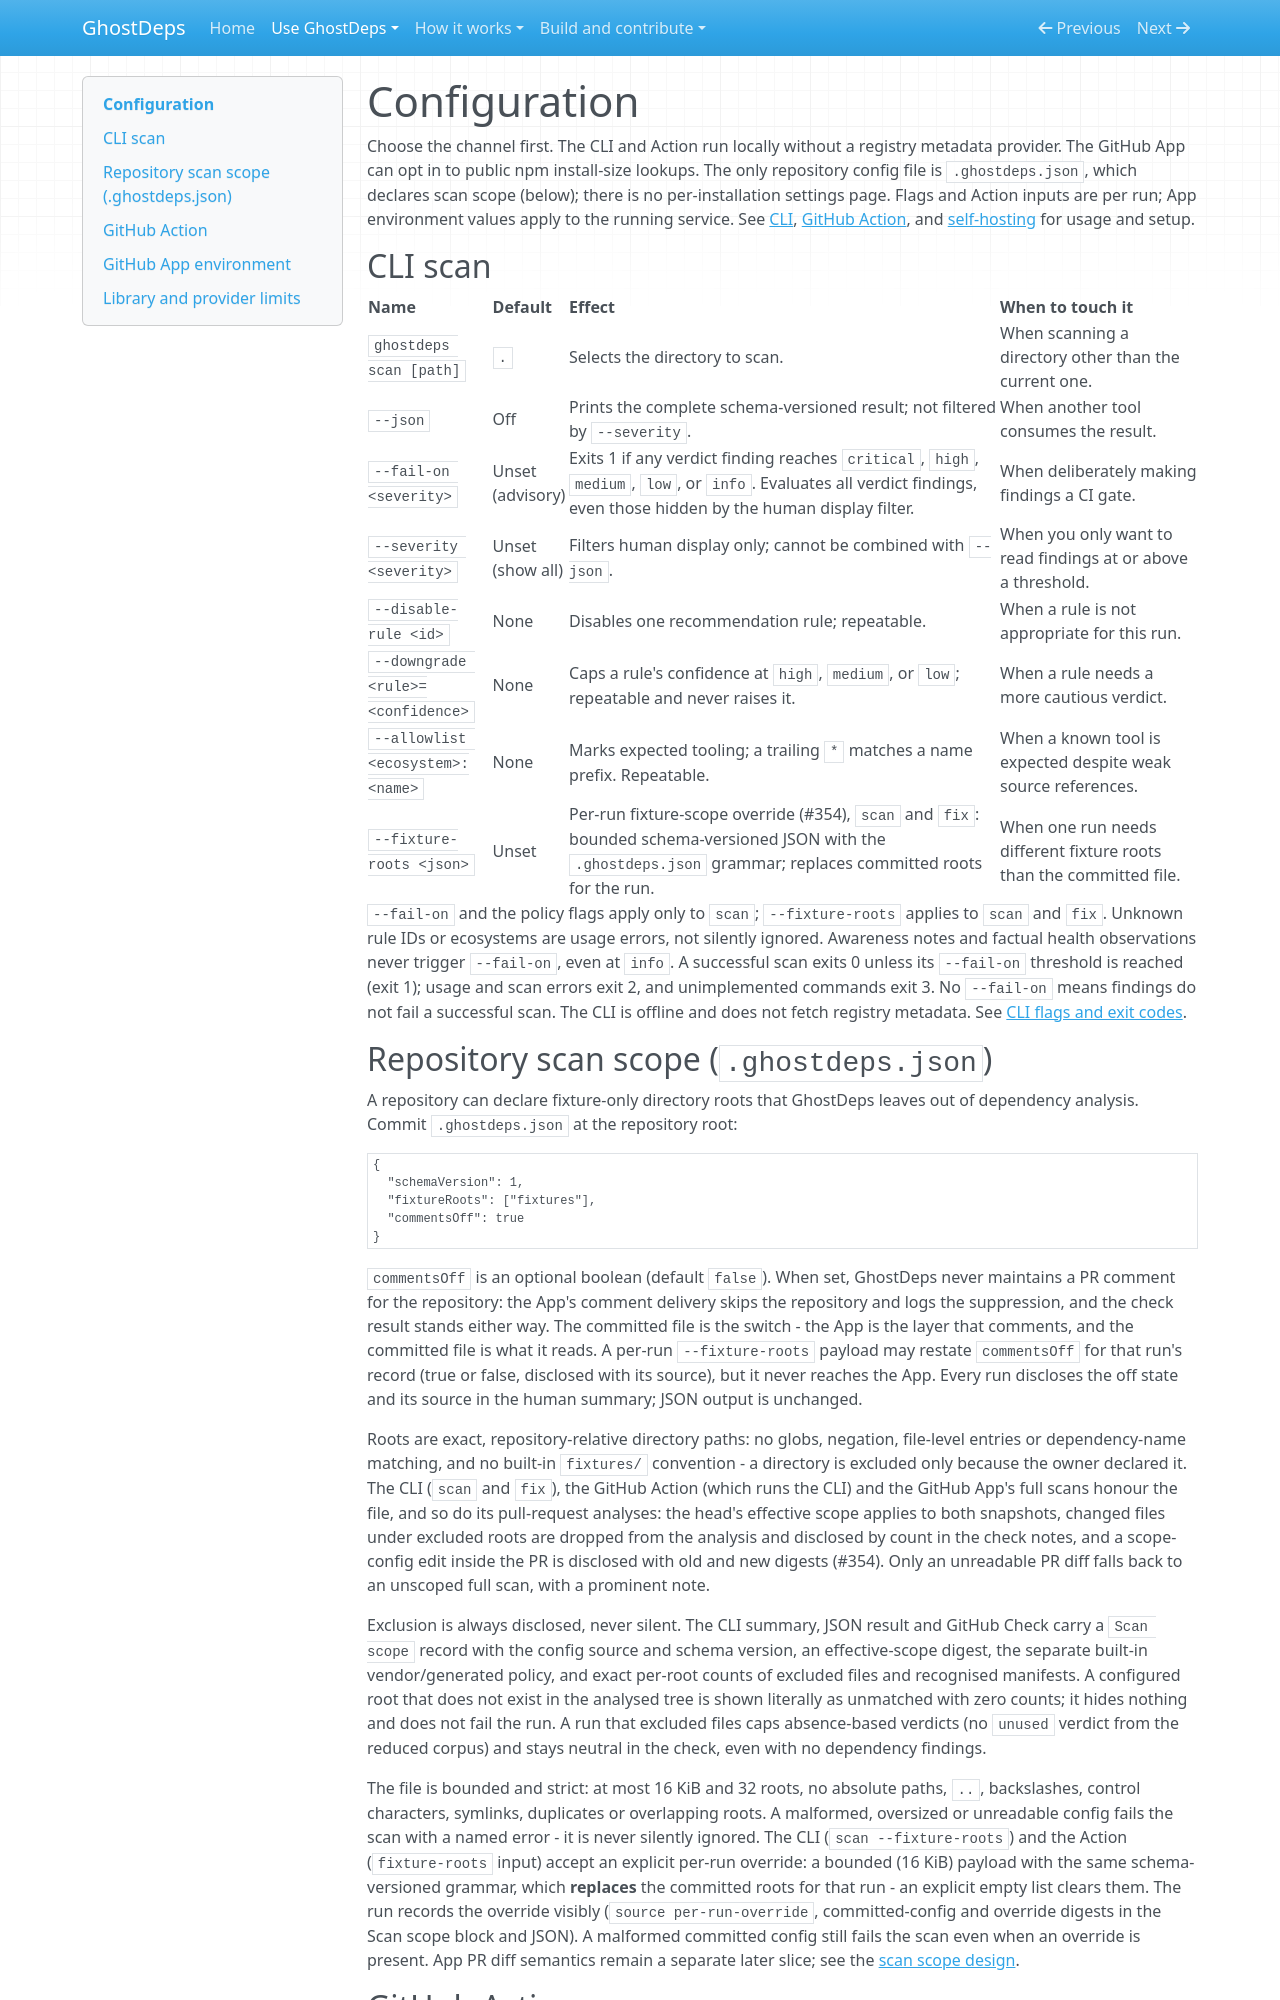

repository: rowkavdev/ghostdeps · page: configuration/index.html · generator: mkdocs

# Configuration

Choose the channel first. The CLI and Action run locally without a registry metadata provider. The GitHub App can opt in to public npm install-size lookups. The only repository config file is `.ghostdeps.json`, which declares scan scope (below); there is no per-installation settings page. Flags and Action inputs are per run; App environment values apply to the running service. See [CLI](cli.md), [GitHub Action](github-action.md), and [self-hosting](deployment.md) for usage and setup.

## CLI scan

| Name                              | Default          | Effect                                                                                                                                                                | When to touch it                                                    |
| --------------------------------- | ---------------- | --------------------------------------------------------------------------------------------------------------------------------------------------------------------- | ------------------------------------------------------------------- |
| `ghostdeps scan [path]`           | `.`              | Selects the directory to scan.                                                                                                                                        | When scanning a directory other than the current one.               |
| `--json`                          | Off              | Prints the complete schema-versioned result; not filtered by `--severity`.                                                                                            | When another tool consumes the result.                              |
| `--fail-on <severity>`            | Unset (advisory) | Exits 1 if any verdict finding reaches `critical`, `high`, `medium`, `low`, or `info`. Evaluates all verdict findings, even those hidden by the human display filter. | When deliberately making findings a CI gate.                        |
| `--severity <severity>`           | Unset (show all) | Filters human display only; cannot be combined with `--json`.                                                                                                         | When you only want to read findings at or above a threshold.        |
| `--disable-rule <id>`             | None             | Disables one recommendation rule; repeatable.                                                                                                                         | When a rule is not appropriate for this run.                        |
| `--downgrade <rule>=<confidence>` | None             | Caps a rule's confidence at `high`, `medium`, or `low`; repeatable and never raises it.                                                                               | When a rule needs a more cautious verdict.                          |
| `--allowlist <ecosystem>:<name>`  | None             | Marks expected tooling; a trailing `*` matches a name prefix. Repeatable.                                                                                             | When a known tool is expected despite weak source references.       |
| `--fixture-roots <json>`          | Unset            | Per-run fixture-scope override (#354), `scan` and `fix`: bounded schema-versioned JSON with the `.ghostdeps.json` grammar; replaces committed roots for the run.      | When one run needs different fixture roots than the committed file. |

`--fail-on` and the policy flags apply only to `scan`; `--fixture-roots` applies to `scan` and `fix`. Unknown rule IDs or ecosystems are usage errors, not silently ignored. Awareness notes and factual health observations never trigger `--fail-on`, even at `info`. A successful scan exits 0 unless its `--fail-on` threshold is reached (exit 1); usage and scan errors exit 2, and unimplemented commands exit 3. No `--fail-on` means findings do not fail a successful scan. The CLI is offline and does not fetch registry metadata. See [CLI flags and exit codes](cli.md#flags).

## Repository scan scope (`.ghostdeps.json`)

A repository can declare fixture-only directory roots that GhostDeps leaves out of dependency analysis. Commit `.ghostdeps.json` at the repository root:

```json
{
  "schemaVersion": 1,
  "fixtureRoots": ["fixtures"],
  "commentsOff": true
}
```

`commentsOff` is an optional boolean (default `false`). When set, GhostDeps
never maintains a PR comment for the repository: the App's comment delivery
skips the repository and logs the suppression, and the check result stands
either way. The committed file is the switch - the App is the layer that
comments, and the committed file is what it reads. A per-run
`--fixture-roots` payload may restate `commentsOff` for that run's record
(true or false, disclosed with its source), but it never reaches the App.
Every run discloses the off state and its source in the human summary;
JSON output is unchanged.

Roots are exact, repository-relative directory paths: no globs, negation, file-level entries or dependency-name matching, and no built-in `fixtures/` convention - a directory is excluded only because the owner declared it. The CLI (`scan` and `fix`), the GitHub Action (which runs the CLI) and the GitHub App's full scans honour the file, and so do its pull-request analyses: the head's effective scope applies to both snapshots, changed files under excluded roots are dropped from the analysis and disclosed by count in the check notes, and a scope-config edit inside the PR is disclosed with old and new digests (#354). Only an unreadable PR diff falls back to an unscoped full scan, with a prominent note.

Exclusion is always disclosed, never silent. The CLI summary, JSON result and GitHub Check carry a `Scan scope` record with the config source and schema version, an effective-scope digest, the separate built-in vendor/generated policy, and exact per-root counts of excluded files and recognised manifests. A configured root that does not exist in the analysed tree is shown literally as unmatched with zero counts; it hides nothing and does not fail the run. A run that excluded files caps absence-based verdicts (no `unused` verdict from the reduced corpus) and stays neutral in the check, even with no dependency findings.

The file is bounded and strict: at most 16 KiB and 32 roots, no absolute paths, `..`, backslashes, control characters, symlinks, duplicates or overlapping roots. A malformed, oversized or unreadable config fails the scan with a named error - it is never silently ignored. The CLI (`scan --fixture-roots`) and the Action (`fixture-roots` input) accept an explicit per-run override: a bounded (16 KiB) payload with the same schema-versioned grammar, which **replaces** the committed roots for that run - an explicit empty list clears them. The run records the override visibly (`source per-run-override`, committed-config and override digests in the Scan scope block and JSON). A malformed committed config still fails the scan even when an override is present. App PR diff semantics remain a separate later slice; see the [scan scope design](scan-scope-design.md).
